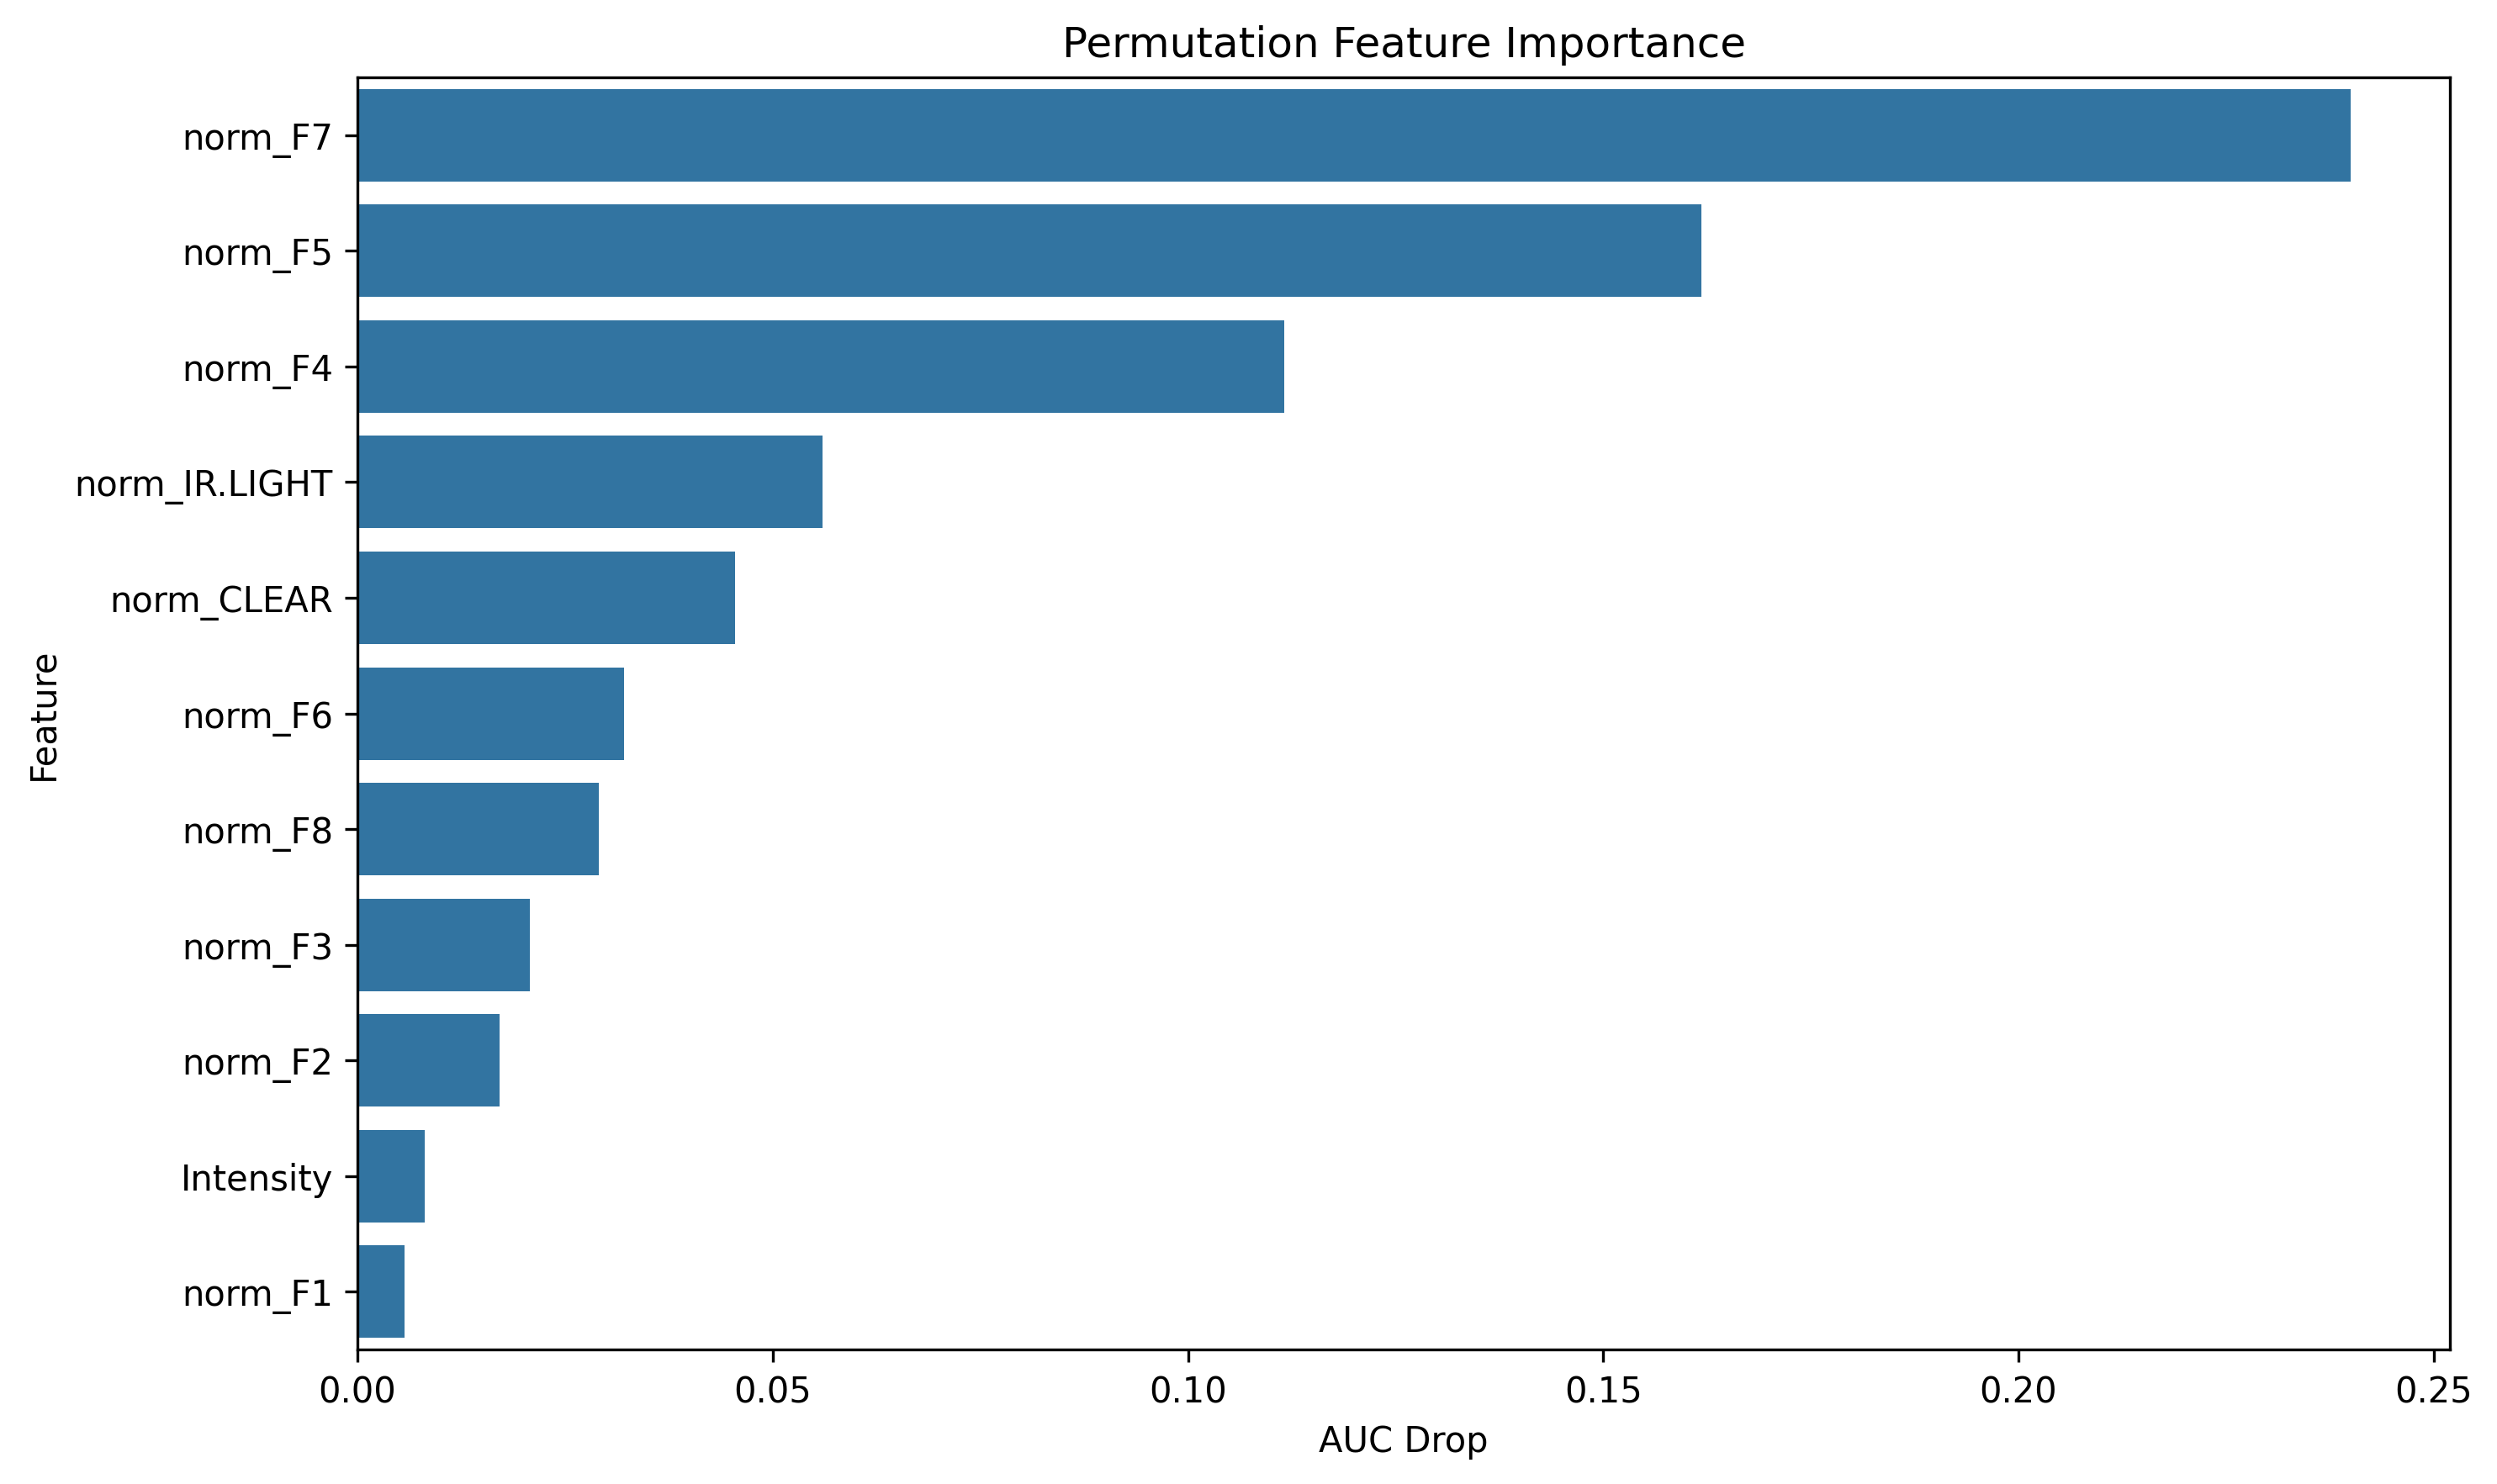

The table this chart was drawn from, first rows:
feature, importance
norm_F7, 0.24
norm_F5, 0.1618
norm_F4, 0.1116
norm_IR.LIGHT, 0.05596
norm_CLEAR, 0.04546
norm_F6, 0.03211
norm_F8, 0.02901
norm_F3, 0.02074
norm_F2, 0.01713
Intensity, 0.008053
norm_F1, 0.005656
